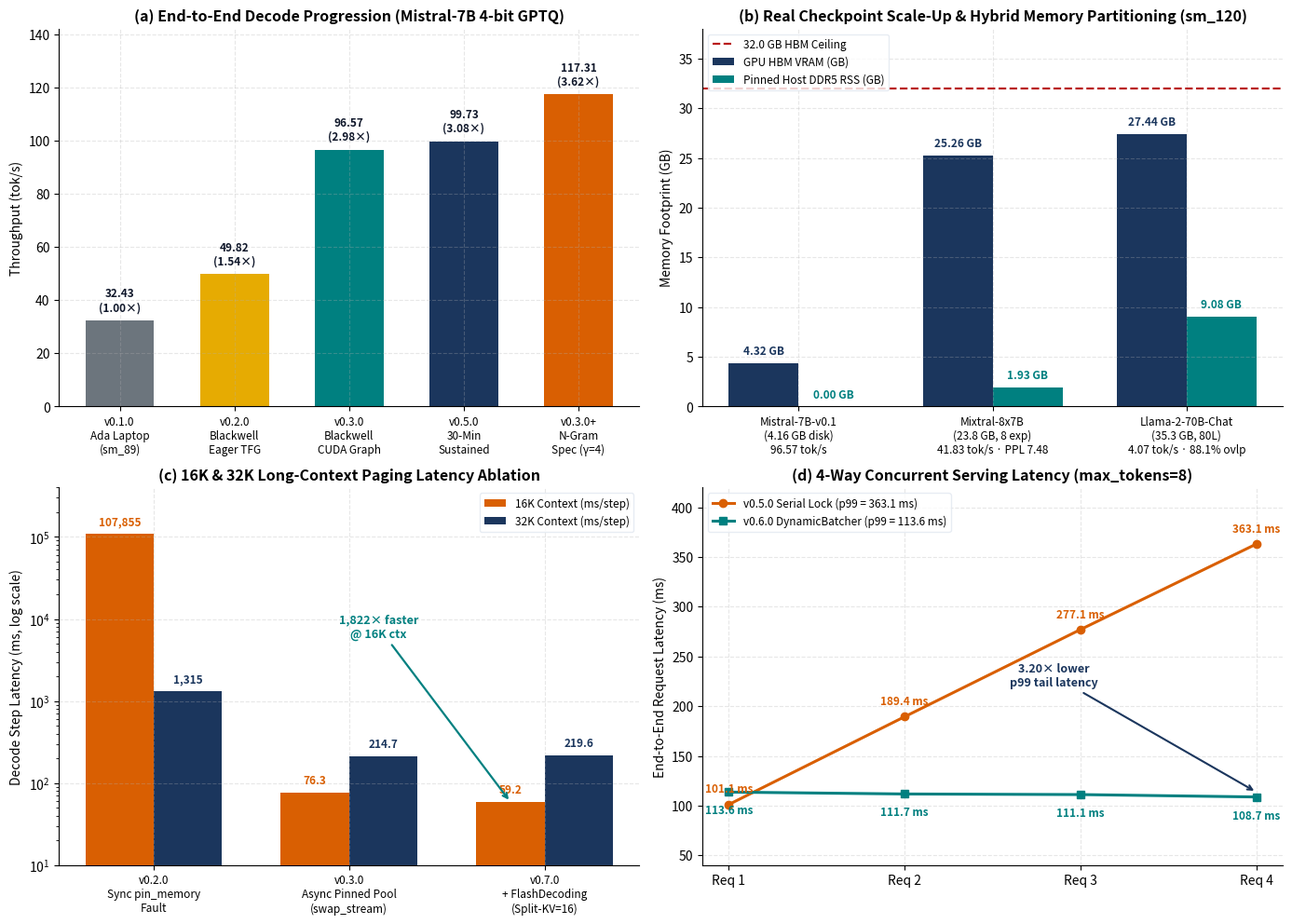
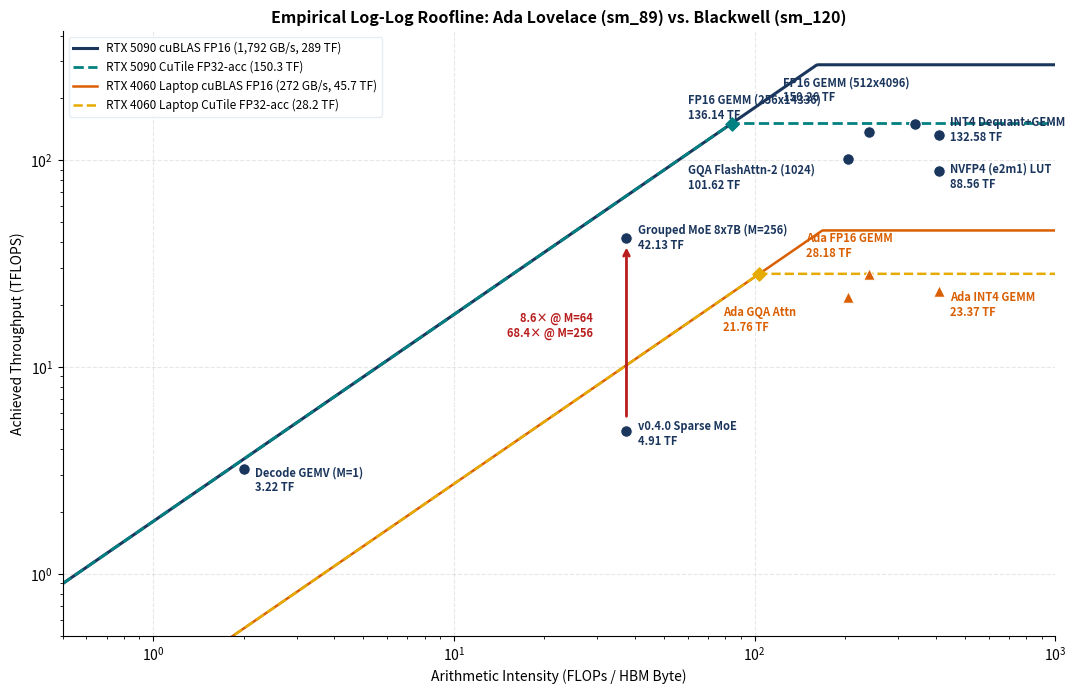
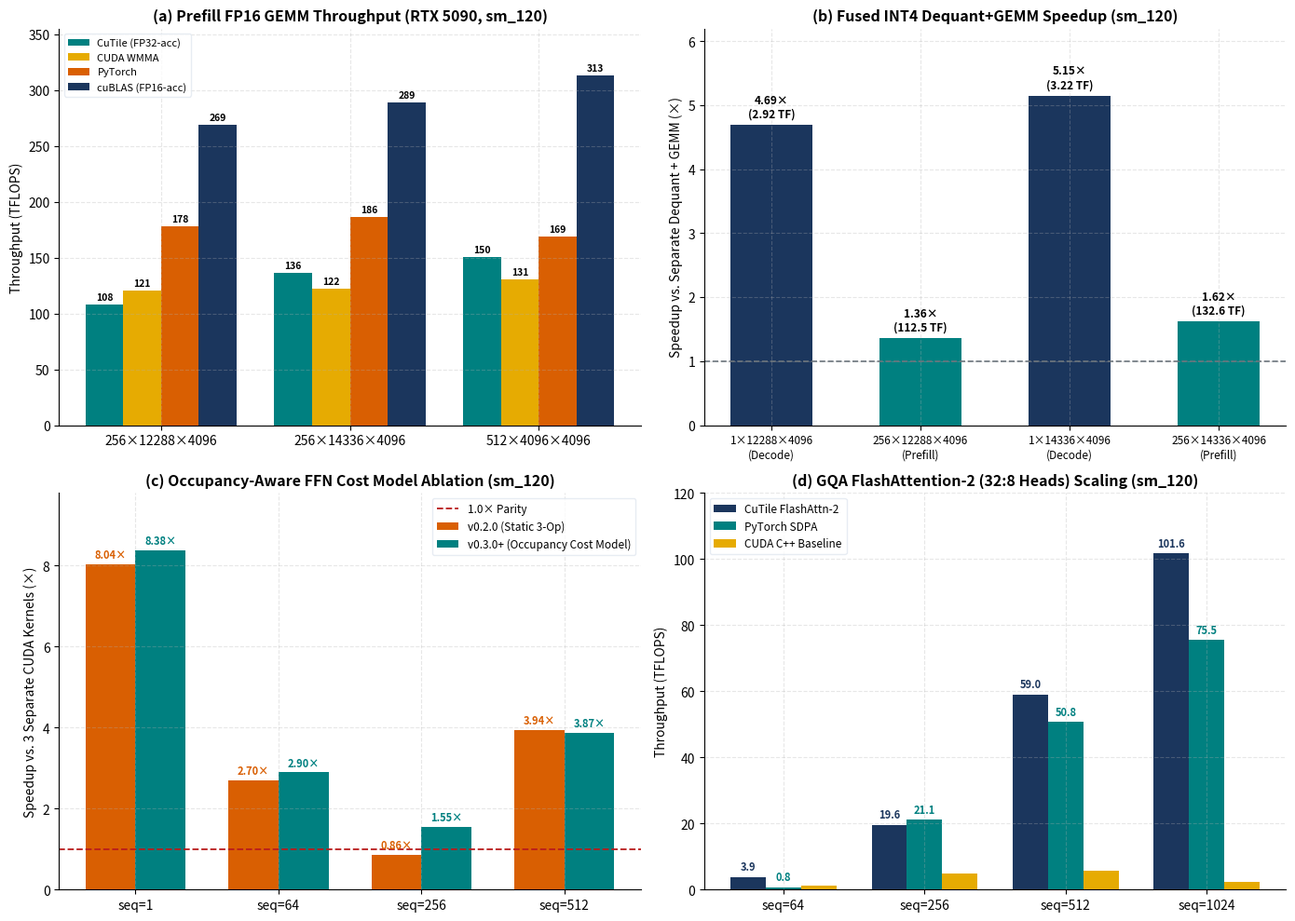
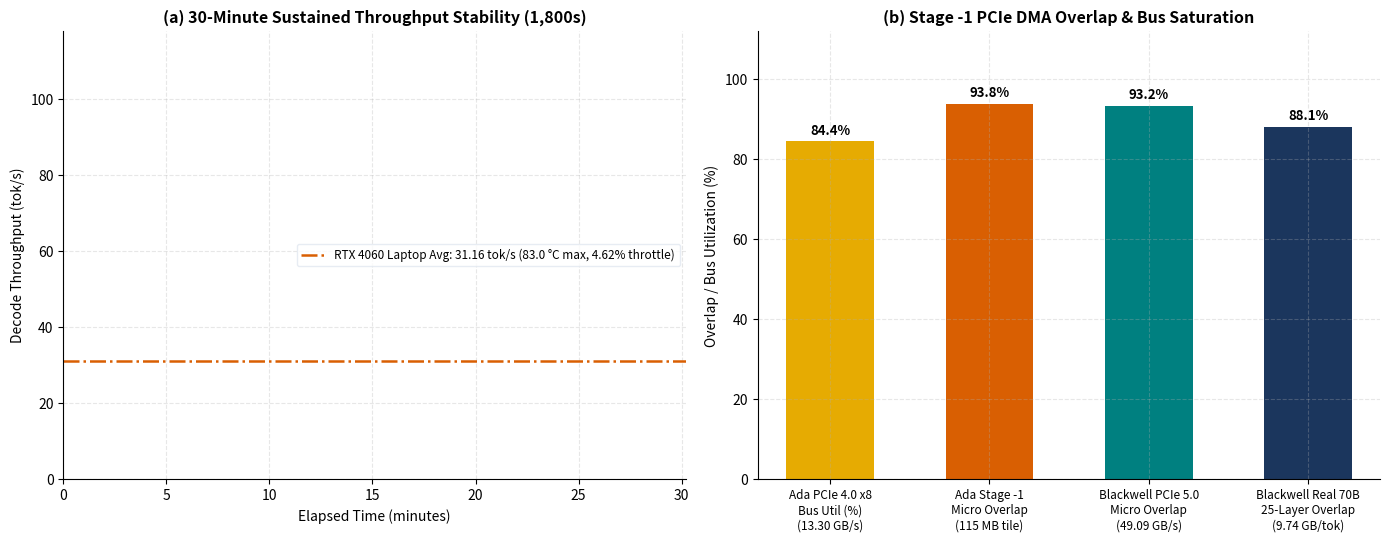

The matplotlib source for these figures, in order:
"""Generate 300-DPI publication-grade multi-panel figures for CuTileForge v1.0.0."""

from __future__ import annotations

import csv
from pathlib import Path

import matplotlib
import numpy as np

matplotlib.use("Agg")
import matplotlib.pyplot as plt

NAVY = "#1b365d"
CORAL = "#d95f02"
TEAL = "#008080"
SLATE = "#6c757d"
GOLD = "#e6ab02"
CRIMSON = "#b91c1c"


def _apply_pub_style() -> None:
    plt.rcParams.update(
        {
            "figure.dpi": 300,
            "savefig.dpi": 300,
            "figure.facecolor": "white",
            "axes.facecolor": "white",
            "font.size": 10,
            "axes.titlesize": 11.5,
            "axes.titleweight": "bold",
            "axes.labelsize": 10,
            "axes.spines.top": False,
            "axes.spines.right": False,
            "axes.grid": True,
            "grid.linestyle": "--",
            "grid.alpha": 0.3,
            "legend.frameon": True,
            "legend.facecolor": "white",
            "legend.edgecolor": "#e2e8f0",
        }
    )


def generate_fig1_executive_overview(out_dir: Path) -> Path:
    """Figure 1: 2x2 Executive Overview (Decode Progression, Real Checkpoints, Long-Ctx, Serving)."""
    fig, axes = plt.subplots(2, 2, figsize=(14, 10))

    # (a) End-to-End Decode & Speculative Throughput Progression
    ax = axes[0, 0]
    labels = [
        "v0.1.0\nAda Laptop\n(sm_89)",
        "v0.2.0\nBlackwell\nEager TFG",
        "v0.3.0\nBlackwell\nCUDA Graph",
        "v0.5.0\n30-Min\nSustained",
        "v0.3.0+\nN-Gram\nSpec (γ=4)",
    ]
    vals = [32.43, 49.82, 96.57, 99.73, 117.31]
    mults = ["1.00×", "1.54×", "2.98×", "3.08×", "3.62×"]
    colors = [SLATE, GOLD, TEAL, NAVY, CORAL]
    x = np.arange(len(labels))
    bars = ax.bar(x, vals, width=0.6, color=colors, edgecolor="none")
    for bar, v, m in zip(bars, vals, mults, strict=True):
        ax.text(
            bar.get_x() + bar.get_width() / 2.0,
            v + 2.5,
            f"{v:.2f}\n({m})",
            ha="center",
            va="bottom",
            fontsize=8.5,
            fontweight="bold",
            color="#0f172a",
        )
    ax.set_xticks(x)
    ax.set_xticklabels(labels, fontsize=8.5)
    ax.set_ylabel("Throughput (tok/s)")
    ax.set_ylim(0, 142)
    ax.set_title("(a) End-to-End Decode Progression (Mistral-7B 4-bit GPTQ)")

    # (b) Real Checkpoint Scale-Up & Memory Partitioning on 32 GB RTX 5090
    ax = axes[0, 1]
    models = [
        "Mistral-7B-v0.1\n(4.16 GB disk)\n96.57 tok/s",
        "Mixtral-8x7B\n(23.8 GB, 8 exp)\n41.83 tok/s · PPL 7.48",
        "Llama-2-70B-Chat\n(35.3 GB, 80L)\n4.07 tok/s · 88.1% ovlp",
    ]
    hbm_gb = [4.32, 25.26, 27.44]
    ddr5_gb = [0.0, 1.93, 9.08]
    x = np.arange(len(models))
    w = 0.36
    b1 = ax.bar(x - w / 2, hbm_gb, w, label="GPU HBM VRAM (GB)", color=NAVY)
    b2 = ax.bar(x + w / 2, ddr5_gb, w, label="Pinned Host DDR5 RSS (GB)", color=TEAL)
    ax.axhline(32.0, color=CRIMSON, linestyle="--", linewidth=1.6, label="32.0 GB HBM Ceiling")
    for bar, v in zip(b1, hbm_gb, strict=True):
        ax.text(
            bar.get_x() + bar.get_width() / 2.0,
            v + 0.6,
            f"{v:.2f} GB",
            ha="center",
            va="bottom",
            fontsize=8.5,
            fontweight="bold",
            color=NAVY,
        )
    for bar, v in zip(b2, ddr5_gb, strict=True):
        ax.text(
            bar.get_x() + bar.get_width() / 2.0,
            v + 0.6,
            f"{v:.2f} GB",
            ha="center",
            va="bottom",
            fontsize=8.5,
            fontweight="bold",
            color=TEAL,
        )
    ax.set_xticks(x)
    ax.set_xticklabels(models, fontsize=8.5)
    ax.set_ylabel("Memory Footprint (GB)")
    ax.set_ylim(0, 38)
    ax.set_title("(b) Real Checkpoint Scale-Up & Hybrid Memory Partitioning (sm_120)")
    ax.legend(loc="upper left", fontsize=8.5)

    # (c) 16K & 32K Long-Context Paging Latency Ablation (Log Scale)
    ax = axes[1, 0]
    stages = [
        "v0.2.0\nSync pin_memory\nFault",
        "v0.3.0\nAsync Pinned Pool\n(swap_stream)",
        "v0.7.0\n+ FlashDecoding\n(Split-KV=16)",
    ]
    ctx16 = [107854.66, 76.29, 59.20]
    ctx32 = [1315.34, 214.67, 219.57]
    x = np.arange(len(stages))
    w = 0.35
    b16 = ax.bar(x - w / 2, ctx16, w, label="16K Context (ms/step)", color=CORAL)
    b32 = ax.bar(x + w / 2, ctx32, w, label="32K Context (ms/step)", color=NAVY)
    ax.set_yscale("log")
    for bar, v in zip(b16, ctx16, strict=True):
        lbl = f"{v:,.0f}" if v > 1000 else f"{v:.1f}"
        ax.text(
            bar.get_x() + bar.get_width() / 2.0,
            v * 1.18,
            lbl,
            ha="center",
            va="bottom",
            fontsize=8.5,
            fontweight="bold",
            color=CORAL,
        )
    for bar, v in zip(b32, ctx32, strict=True):
        lbl = f"{v:,.0f}" if v > 1000 else f"{v:.1f}"
        ax.text(
            bar.get_x() + bar.get_width() / 2.0,
            v * 1.18,
            lbl,
            ha="center",
            va="bottom",
            fontsize=8.5,
            fontweight="bold",
            color=NAVY,
        )
    ax.annotate(
        "1,822× faster\n@ 16K ctx",
        xy=(2 - w / 2, 59.20),
        xytext=(1.15, 6000),
        arrowprops={"arrowstyle": "->", "color": TEAL, "lw": 1.6},
        fontsize=9,
        fontweight="bold",
        color=TEAL,
        ha="center",
    )
    ax.set_xticks(x)
    ax.set_xticklabels(stages, fontsize=8.5)
    ax.set_ylabel("Decode Step Latency (ms, log scale)")
    ax.set_ylim(10, 400000)
    ax.set_title("(c) 16K & 32K Long-Context Paging Latency Ablation")
    ax.legend(loc="upper right", fontsize=8.5)

    # (d) Concurrent Serving Latency Staircase
    ax = axes[1, 1]
    reqs = np.array([1, 2, 3, 4])
    serial_ms = [101.1, 189.4, 277.1, 363.1]
    batched_ms = [113.6, 111.7, 111.1, 108.7]
    ax.plot(
        reqs,
        serial_ms,
        marker="o",
        linewidth=2.2,
        color=CORAL,
        label="v0.5.0 Serial Lock (p99 = 363.1 ms)",
    )
    ax.plot(
        reqs,
        batched_ms,
        marker="s",
        linewidth=2.2,
        color=TEAL,
        label="v0.6.0 DynamicBatcher (p99 = 113.6 ms)",
    )
    for r, v in zip(reqs, serial_ms, strict=True):
        ax.text(r, v + 12, f"{v:.1f} ms", ha="center", fontsize=8.5, fontweight="bold", color=CORAL)
    for r, v in zip(reqs, batched_ms, strict=True):
        ax.text(r, v - 22, f"{v:.1f} ms", ha="center", fontsize=8.5, fontweight="bold", color=TEAL)
    ax.annotate(
        "3.20× lower\np99 tail latency",
        xy=(4, 113.6),
        xytext=(2.85, 220),
        arrowprops={"arrowstyle": "->", "color": NAVY, "lw": 1.5},
        fontsize=9,
        fontweight="bold",
        color=NAVY,
        ha="center",
    )
    ax.set_xticks(reqs)
    ax.set_xticklabels([f"Req {r}" for r in reqs])
    ax.set_ylabel("End-to-End Request Latency (ms)")
    ax.set_ylim(40, 420)
    ax.set_title("(d) 4-Way Concurrent Serving Latency (max_tokens=8)")
    ax.legend(loc="upper left", fontsize=8.5)

    plt.tight_layout()
    out_path = out_dir / "fig1_executive_overview.png"
    plt.savefig(out_path, bbox_inches="tight")
    plt.close()
    return out_path


def generate_fig2_roofline(out_dir: Path) -> Path:
    """Figure 2: Dual-Architecture Empirical Log-Log Roofline (Ada sm_89 vs Blackwell sm_120)."""
    fig, ax = plt.subplots(figsize=(11, 7))
    ai = np.logspace(np.log10(0.5), 3.0, 500)

    # Ceilings
    bw_5090_cublas = np.minimum(1.792 * ai, 289.0)
    bw_5090_cutile = np.minimum(1.792 * ai, 150.3)
    bw_4060_cublas = np.minimum(0.272 * ai, 45.7)
    bw_4060_cutile = np.minimum(0.272 * ai, 28.2)

    ax.loglog(
        ai,
        bw_5090_cublas,
        "-",
        color=NAVY,
        lw=2.2,
        label="RTX 5090 cuBLAS FP16 (1,792 GB/s, 289 TF)",
    )
    ax.loglog(
        ai, bw_5090_cutile, "--", color=TEAL, lw=2.0, label="RTX 5090 CuTile FP32-acc (150.3 TF)"
    )
    ax.loglog(
        ai,
        bw_4060_cublas,
        "-",
        color=CORAL,
        lw=1.8,
        label="RTX 4060 Laptop cuBLAS FP16 (272 GB/s, 45.7 TF)",
    )
    ax.loglog(
        ai,
        bw_4060_cutile,
        "--",
        color=GOLD,
        lw=1.8,
        label="RTX 4060 Laptop CuTile FP32-acc (28.2 TF)",
    )

    # Ridge points
    ax.scatter([150.3 / 1.792], [150.3], color=TEAL, marker="D", s=45, zorder=6)
    ax.scatter([28.2 / 0.272], [28.2], color=GOLD, marker="D", s=45, zorder=6)

    # Empirical measured points (AI in FLOPs/Byte, TFLOPS, label, offset)
    sm120_pts = [
        (2.0, 3.22, "Decode GEMV (M=1)\n3.22 TF", (8, -16)),
        (37.5, 42.13, "Grouped MoE 8x7B (M=256)\n42.13 TF", (8, -8)),
        (37.5, 4.91, "v0.4.0 Sparse MoE\n4.91 TF", (8, -10)),
        (204.8, 101.62, "GQA FlashAttn-2 (1024)\n101.62 TF", (-115, -22)),
        (410.0, 88.56, "NVFP4 (e2m1) LUT\n88.56 TF", (8, -12)),
        (410.0, 132.58, "INT4 Dequant+GEMM\n132.58 TF", (8, -4)),
        (240.0, 136.14, "FP16 GEMM (256x14336)\n136.14 TF", (-130, 10)),
        (341.0, 150.26, "FP16 GEMM (512x4096)\n150.26 TF", (-95, 16)),
    ]
    sm89_pts = [
        (204.8, 21.76, "Ada GQA Attn\n21.76 TF", (-90, -24)),
        (410.0, 23.37, "Ada INT4 GEMM\n23.37 TF", (8, -18)),
        (240.0, 28.18, "Ada FP16 GEMM\n28.18 TF", (-45, 12)),
    ]

    for x_v, y_v, txt, (dx, dy) in sm120_pts:
        ax.scatter([x_v], [y_v], color=NAVY, marker="o", s=70, zorder=7, edgecolors="white", lw=0.8)
        ax.annotate(
            txt,
            (x_v, y_v),
            xytext=(dx, dy),
            textcoords="offset points",
            fontsize=8,
            fontweight="bold",
            color=NAVY,
        )

    for x_v, y_v, txt, (dx, dy) in sm89_pts:
        ax.scatter(
            [x_v], [y_v], color=CORAL, marker="^", s=70, zorder=7, edgecolors="white", lw=0.8
        )
        ax.annotate(
            txt,
            (x_v, y_v),
            xytext=(dx, dy),
            textcoords="offset points",
            fontsize=8,
            fontweight="bold",
            color=CORAL,
        )

    # Upward arrow for MoE optimization jump
    ax.annotate(
        "",
        xy=(37.5, 39.0),
        xytext=(37.5, 5.6),
        arrowprops={"arrowstyle": "->", "color": CRIMSON, "lw": 2.0},
    )
    ax.text(
        29.0,
        14.0,
        "8.6× @ M=64\n68.4× @ M=256",
        fontsize=8,
        fontweight="bold",
        color=CRIMSON,
        ha="right",
    )

    ax.set_xlabel("Arithmetic Intensity (FLOPs / HBM Byte)")
    ax.set_ylabel("Achieved Throughput (TFLOPS)")
    ax.set_xlim(0.5, 1000)
    ax.set_ylim(0.5, 420)
    ax.set_title("Empirical Log-Log Roofline: Ada Lovelace (sm_89) vs. Blackwell (sm_120)")
    ax.legend(loc="upper left", fontsize=8.5)

    plt.tight_layout()
    out_path = out_dir / "roofline_ada_vs_blackwell.png"
    plt.savefig(out_path, bbox_inches="tight")
    plt.close()
    return out_path


def generate_fig3_microbenchmarks(out_dir: Path) -> Path:
    """Figure 3: 2x2 Micro-Benchmark Suite (GEMM, INT4/NVFP4, FFN Cost Model, GQA Attention)."""
    fig, axes = plt.subplots(2, 2, figsize=(14, 10))

    # (a) Prefill GEMM Throughput (sm_120)
    ax = axes[0, 0]
    shapes = ["256×12288×4096", "256×14336×4096", "512×4096×4096"]
    ct_tf = [107.91, 136.14, 150.26]
    cu_tf = [120.77, 122.24, 130.90]
    pt_tf = [177.65, 186.12, 169.01]
    cb_tf = [269.20, 288.91, 312.68]
    x = np.arange(len(shapes))
    w = 0.2
    for offset, vals, lbl, col in [
        (-1.5 * w, ct_tf, "CuTile (FP32-acc)", TEAL),
        (-0.5 * w, cu_tf, "CUDA WMMA", GOLD),
        (0.5 * w, pt_tf, "PyTorch", CORAL),
        (1.5 * w, cb_tf, "cuBLAS (FP16-acc)", NAVY),
    ]:
        bars = ax.bar(x + offset, vals, w, label=lbl, color=col)
        for b, v in zip(bars, vals, strict=True):
            ax.text(
                b.get_x() + b.get_width() / 2.0,
                v + 4,
                f"{v:.0f}",
                ha="center",
                fontsize=7.5,
                fontweight="bold",
            )
    ax.set_xticks(x)
    ax.set_xticklabels(shapes)
    ax.set_ylabel("Throughput (TFLOPS)")
    ax.set_ylim(0, 355)
    ax.set_title("(a) Prefill FP16 GEMM Throughput (RTX 5090, sm_120)")
    ax.legend(loc="upper left", fontsize=8)

    # (b) Fused INT4 Dequant+GEMM Speedup vs Separate
    ax = axes[0, 1]
    dq_shapes = [
        "1×12288×4096\n(Decode)",
        "256×12288×4096\n(Prefill)",
        "1×14336×4096\n(Decode)",
        "256×14336×4096\n(Prefill)",
    ]
    speedups = [4.69, 1.36, 5.15, 1.62]
    tflops_lbl = ["2.92 TF", "112.5 TF", "3.22 TF", "132.6 TF"]
    cols = [NAVY, TEAL, NAVY, TEAL]
    x = np.arange(len(dq_shapes))
    bars = ax.bar(x, speedups, width=0.55, color=cols)
    ax.axhline(1.0, color=SLATE, linestyle="--", lw=1.2)
    for b, sp, tf in zip(bars, speedups, tflops_lbl, strict=True):
        ax.text(
            b.get_x() + b.get_width() / 2.0,
            sp + 0.12,
            f"{sp:.2f}×\n({tf})",
            ha="center",
            fontsize=8.5,
            fontweight="bold",
        )
    ax.set_xticks(x)
    ax.set_xticklabels(dq_shapes, fontsize=8.5)
    ax.set_ylabel("Speedup vs. Separate Dequant + GEMM (×)")
    ax.set_ylim(0, 6.2)
    ax.set_title("(b) Fused INT4 Dequant+GEMM Speedup (sm_120)")

    # (c) Occupancy-Aware FFN Cost Model Ablation
    ax = axes[1, 0]
    seqs = ["seq=1", "seq=64", "seq=256", "seq=512"]
    v020 = [8.04, 2.70, 0.86, 3.94]
    v030 = [8.38, 2.90, 1.55, 3.87]
    x = np.arange(len(seqs))
    w = 0.35
    b1 = ax.bar(x - w / 2, v020, w, label="v0.2.0 (Static 3-Op)", color=CORAL)
    b2 = ax.bar(x + w / 2, v030, w, label="v0.3.0+ (Occupancy Cost Model)", color=TEAL)
    ax.axhline(1.0, color=CRIMSON, linestyle="--", lw=1.3, label="1.0× Parity")
    for b, v in zip(b1, v020, strict=True):
        ax.text(
            b.get_x() + b.get_width() / 2.0,
            v + 0.15,
            f"{v:.2f}×",
            ha="center",
            fontsize=8,
            fontweight="bold",
            color=CORAL,
        )
    for b, v in zip(b2, v030, strict=True):
        ax.text(
            b.get_x() + b.get_width() / 2.0,
            v + 0.15,
            f"{v:.2f}×",
            ha="center",
            fontsize=8,
            fontweight="bold",
            color=TEAL,
        )
    ax.set_xticks(x)
    ax.set_xticklabels(seqs)
    ax.set_ylabel("Speedup vs. 3 Separate CUDA Kernels (×)")
    ax.set_ylim(0, 9.8)
    ax.set_title("(c) Occupancy-Aware FFN Cost Model Ablation (sm_120)")
    ax.legend(loc="upper right", fontsize=8.5)

    # (d) GQA FlashAttention-2 (32:8) Scaling
    ax = axes[1, 1]
    a_seqs = ["seq=64", "seq=256", "seq=512", "seq=1024"]
    ct_a = [3.85, 19.63, 59.05, 101.62]
    pt_a = [0.77, 21.12, 50.82, 75.51]
    cu_a = [1.28, 4.78, 5.74, 2.35]
    x = np.arange(len(a_seqs))
    w = 0.25
    b_ct = ax.bar(x - w, ct_a, w, label="CuTile FlashAttn-2", color=NAVY)
    b_pt = ax.bar(x, pt_a, w, label="PyTorch SDPA", color=TEAL)
    ax.bar(x + w, cu_a, w, label="CUDA C++ Baseline", color=GOLD)
    for b, v in zip(b_ct, ct_a, strict=True):
        ax.text(
            b.get_x() + b.get_width() / 2.0,
            v + 2.0,
            f"{v:.1f}",
            ha="center",
            fontsize=8,
            fontweight="bold",
            color=NAVY,
        )
    for b, v in zip(b_pt, pt_a, strict=True):
        ax.text(
            b.get_x() + b.get_width() / 2.0,
            v + 2.0,
            f"{v:.1f}",
            ha="center",
            fontsize=8,
            fontweight="bold",
            color=TEAL,
        )
    ax.set_xticks(x)
    ax.set_xticklabels(a_seqs)
    ax.set_ylabel("Throughput (TFLOPS)")
    ax.set_ylim(0, 120)
    ax.set_title("(d) GQA FlashAttention-2 (32:8 Heads) Scaling (sm_120)")
    ax.legend(loc="upper left", fontsize=8.5)

    plt.tight_layout()
    out_path = out_dir / "fig3_microbenchmark_suite.png"
    plt.savefig(out_path, bbox_inches="tight")
    plt.close()
    return out_path


def generate_fig4_systems_telemetry(out_dir: Path) -> Path:
    """Figure 4: 1x2 Systems Telemetry (30-Min Sustained Stability & Stage -1 PCIe DMA Overlap)."""
    fig, (ax1, ax2) = plt.subplots(1, 2, figsize=(14, 5.5))

    # (a) 30-Minute Sustained Throughput Stability
    csv_5090 = Path("benchmarks/results_5090/sustained/thermal.csv")
    ts_5090, tps_5090 = [], []
    if csv_5090.exists():
        with csv_5090.open("r", encoding="utf-8") as f:
            for r in csv.DictReader(f):
                ts_5090.append(float(r["timestamp_s"]) / 60.0)
                tps_5090.append(float(r["tok_s"]))

    if ts_5090:
        avg_5090 = float(np.mean(tps_5090))
        ax1.plot(
            ts_5090,
            tps_5090,
            color=NAVY,
            lw=1.8,
            label=f"RTX 5090 v0.5.0+ (361 samples, {avg_5090:.2f} tok/s avg, 0.25% drift)",
        )
        ax1.axhline(avg_5090, color=TEAL, linestyle="--", lw=1.2)

    csv_4060 = Path("benchmarks/results/sustained/thermal.csv")
    if csv_4060.exists():
        ts_4060, tps_4060 = [], []
        with csv_4060.open("r", encoding="utf-8") as f:
            for r in csv.DictReader(f):
                ts_4060.append(float(r["timestamp_s"]) / 60.0)
                tps_4060.append(float(r["tok_s"]))
        ax1.plot(
            ts_4060,
            tps_4060,
            color=CORAL,
            lw=1.6,
            label="RTX 4060 Laptop (31.16 tok/s avg, 83.0 °C max)",
        )
    else:
        ax1.axhline(
            31.16,
            color=CORAL,
            linestyle="-.",
            lw=1.8,
            label="RTX 4060 Laptop Avg: 31.16 tok/s (83.0 °C max, 4.62% throttle)",
        )

    ax1.set_xlabel("Elapsed Time (minutes)")
    ax1.set_ylabel("Decode Throughput (tok/s)")
    ax1.set_xlim(0, 30.2)
    ax1.set_ylim(0, 118)
    ax1.set_title("(a) 30-Minute Sustained Throughput Stability (1,800s)")
    ax1.legend(loc="center right", fontsize=8.5)

    # (b) Stage -1 PCIe DMA Overlap & Bus Saturation
    labels = [
        "Ada PCIe 4.0 x8\nBus Util (%)\n(13.30 GB/s)",
        "Ada Stage -1\nMicro Overlap\n(115 MB tile)",
        "Blackwell PCIe 5.0\nMicro Overlap\n(49.09 GB/s)",
        "Blackwell Real 70B\n25-Layer Overlap\n(9.74 GB/tok)",
    ]
    pcts = [84.4, 93.8, 93.2, 88.1]
    cols = [GOLD, CORAL, TEAL, NAVY]
    x = np.arange(len(labels))
    bars = ax2.bar(x, pcts, width=0.55, color=cols)
    for b, p in zip(bars, pcts, strict=True):
        ax2.text(
            b.get_x() + b.get_width() / 2.0,
            p + 1.8,
            f"{p:.1f}%",
            ha="center",
            fontsize=9.5,
            fontweight="bold",
        )
    ax2.set_xticks(x)
    ax2.set_xticklabels(labels, fontsize=8.5)
    ax2.set_ylabel("Overlap / Bus Utilization (%)")
    ax2.set_ylim(0, 112)
    ax2.set_title("(b) Stage -1 PCIe DMA Overlap & Bus Saturation")

    plt.tight_layout()
    out_path = out_dir / "fig4_systems_telemetry.png"
    plt.savefig(out_path, bbox_inches="tight")
    plt.close()
    return out_path


def main() -> None:
    _apply_pub_style()
    out_dir = Path("docs/images_5090")
    out_dir.mkdir(parents=True, exist_ok=True)
    for fn in (
        generate_fig1_executive_overview,
        generate_fig2_roofline,
        generate_fig3_microbenchmarks,
        generate_fig4_systems_telemetry,
    ):
        p = fn(out_dir)
        print(f"Generated {p} ({p.stat().st_size // 1024} KB)")


if __name__ == "__main__":
    main()
